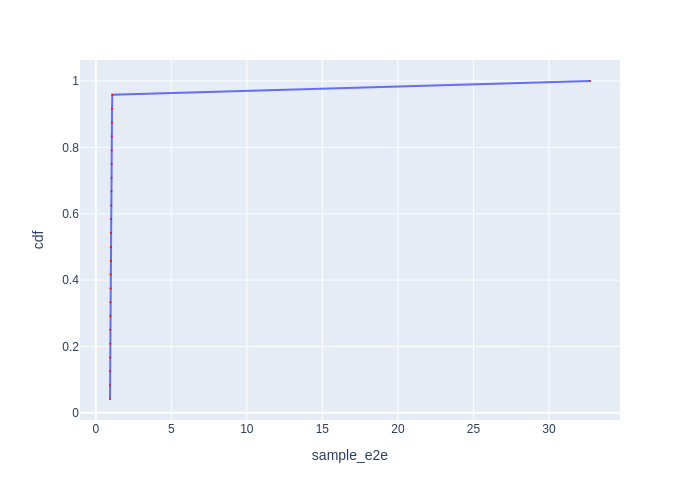

The data file committed next to this chart (first rows):
Batch Id, sample_e2e, cdf
5, 0.9424, 0.04167
16, 0.947, 0.08333
3, 0.9512, 0.125
6, 0.9524, 0.1667
13, 0.9539, 0.2083
15, 0.9551, 0.25
19, 0.9663, 0.2917
12, 0.9689, 0.3333
4, 0.9763, 0.375
20, 0.9789, 0.4167
2, 0.9968, 0.4583
18, 0.9989, 0.5
1, 1.003, 0.5417
8, 1.017, 0.5833
17, 1.028, 0.625
21, 1.04, 0.6667
14, 1.047, 0.7083
7, 1.049, 0.75
22, 1.055, 0.7917
9, 1.062, 0.8333
11, 1.071, 0.875
23, 1.076, 0.9167
10, 1.096, 0.9583
0, 32.72, 1.0
